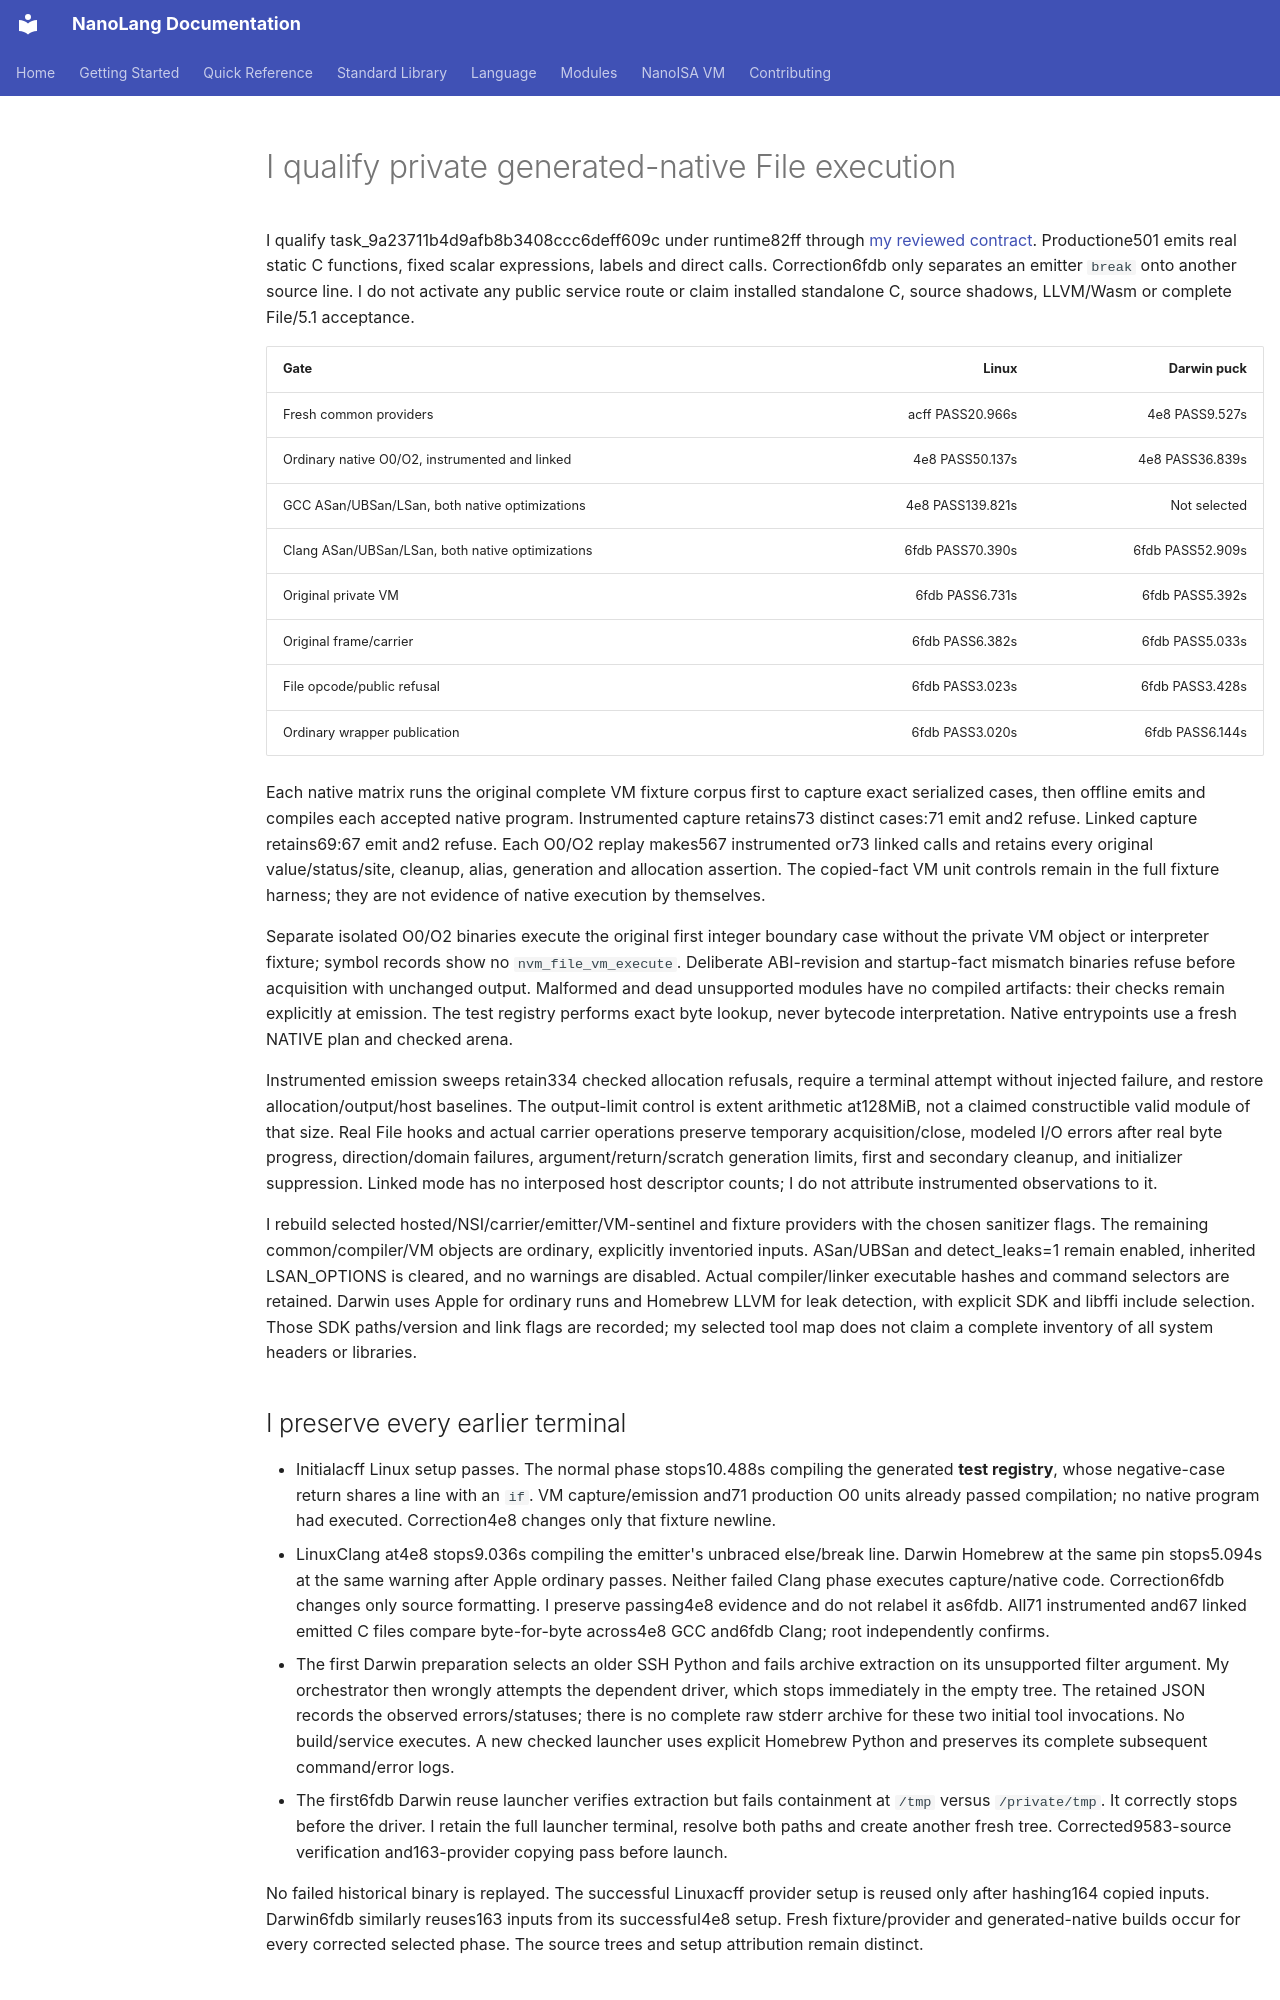

repository: jordanhubbard/nanolang · page: evidence/file-private-native/index.html · generator: mkdocs

# I qualify private generated-native File execution

I qualify task_9a23711b4d9afb8b3408ccc6deff609c under runtime82ff through
[my reviewed contract](../NANOISA_FILE_PRIVATE_NATIVE.md). Productione501 emits
real static C functions, fixed scalar expressions, labels and direct calls.
Correction6fdb only separates an emitter `break` onto another source line. I do
not activate any public service route or claim installed standalone C, source
shadows, LLVM/Wasm or complete File/5.1 acceptance.

| Gate | Linux | Darwin puck |
| --- | ---: | ---: |
| Fresh common providers | acff PASS20.966s | 4e8 PASS9.527s |
| Ordinary native O0/O2, instrumented and linked | 4e8 PASS50.137s | 4e8 PASS36.839s |
| GCC ASan/UBSan/LSan, both native optimizations | 4e8 PASS139.821s | Not selected |
| Clang ASan/UBSan/LSan, both native optimizations | 6fdb PASS70.390s | 6fdb PASS52.909s |
| Original private VM | 6fdb PASS6.731s | 6fdb PASS5.392s |
| Original frame/carrier | 6fdb PASS6.382s | 6fdb PASS5.033s |
| File opcode/public refusal | 6fdb PASS3.023s | 6fdb PASS3.428s |
| Ordinary wrapper publication | 6fdb PASS3.020s | 6fdb PASS6.144s |

Each native matrix runs the original complete VM fixture corpus first to capture
exact serialized cases, then offline emits and compiles each accepted native
program. Instrumented capture retains73 distinct cases:71 emit and2 refuse.
Linked capture retains69:67 emit and2 refuse. Each O0/O2 replay makes567
instrumented or73 linked calls and retains every original value/status/site,
cleanup, alias, generation and allocation assertion. The copied-fact VM unit
controls remain in the full fixture harness; they are not evidence of native
execution by themselves.

Separate isolated O0/O2 binaries execute the original first integer boundary
case without the private VM object or interpreter fixture; symbol records show
no `nvm_file_vm_execute`. Deliberate ABI-revision and startup-fact mismatch
binaries refuse before acquisition with unchanged output. Malformed and dead
unsupported modules have no compiled artifacts: their checks remain explicitly
at emission. The test registry performs exact byte lookup, never bytecode
interpretation. Native entrypoints use a fresh NATIVE plan and checked arena.

Instrumented emission sweeps retain334 checked allocation refusals, require a
terminal attempt without injected failure, and restore allocation/output/host
baselines. The output-limit control is extent arithmetic at128MiB, not a claimed
constructible valid module of that size. Real File hooks and actual carrier
operations preserve temporary acquisition/close, modeled I/O errors after real
byte progress, direction/domain failures, argument/return/scratch generation
limits, first and secondary cleanup, and initializer suppression. Linked mode
has no interposed host descriptor counts; I do not attribute instrumented
observations to it.

I rebuild selected hosted/NSI/carrier/emitter/VM-sentinel and fixture providers
with the chosen sanitizer flags. The remaining common/compiler/VM objects are
ordinary, explicitly inventoried inputs. ASan/UBSan and detect_leaks=1 remain
enabled, inherited LSAN_OPTIONS is cleared, and no warnings are disabled.
Actual compiler/linker executable hashes and command selectors are retained.
Darwin uses Apple for ordinary runs and Homebrew LLVM for leak detection, with
explicit SDK and libffi include selection. Those SDK paths/version and link
flags are recorded; my selected tool map does not claim a complete inventory of
all system headers or libraries.

## I preserve every earlier terminal

- Initialacff Linux setup passes. The normal phase stops10.488s compiling the
  generated **test registry**, whose negative-case return shares a line with an
  `if`. VM capture/emission and71 production O0 units already passed compilation;
  no native program had executed. Correction4e8 changes only that fixture newline.
- LinuxClang at4e8 stops9.036s compiling the emitter's unbraced else/break line.
  Darwin Homebrew at the same pin stops5.094s at the same warning after Apple
  ordinary passes. Neither failed Clang phase executes capture/native code.
  Correction6fdb changes only source formatting. I preserve passing4e8 evidence
  and do not relabel it as6fdb. All71 instrumented and67 linked emitted C files
  compare byte-for-byte across4e8 GCC and6fdb Clang; root independently confirms.
- The first Darwin preparation selects an older SSH Python and fails archive
  extraction on its unsupported filter argument. My orchestrator then wrongly
  attempts the dependent driver, which stops immediately in the empty tree.
  The retained JSON records the observed errors/statuses; there is no complete
  raw stderr archive for these two initial tool invocations. No build/service
  executes. A new checked launcher uses explicit Homebrew Python and preserves
  its complete subsequent command/error logs.
- The first6fdb Darwin reuse launcher verifies extraction but fails containment
  at `/tmp` versus `/private/tmp`. It correctly stops before the driver. I retain
  the full launcher terminal, resolve both paths and create another fresh tree.
  Corrected9583-source verification and163-provider copying pass before launch.

No failed historical binary is replayed. The successful Linuxacff provider setup
is reused only after hashing164 copied inputs. Darwin6fdb similarly reuses163
inputs from its successful4e8 setup. Fresh fixture/provider and generated-native
builds occur for every corrected selected phase. The source trees and setup
attribution remain distinct.
